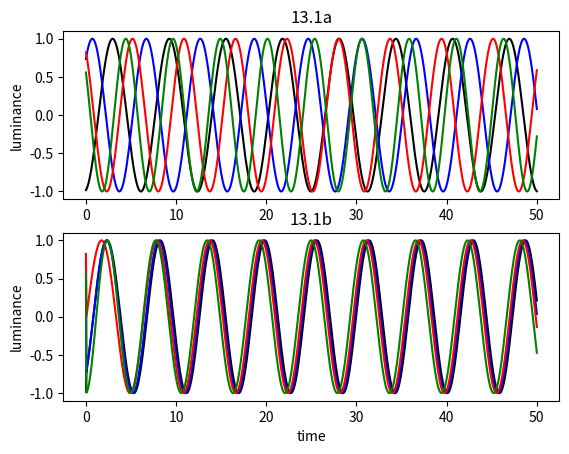

This figure's Python source:
#!/usr/bin/env python3
# -*- coding: utf-8 -*-
"""
Created on Sun Mar  3 20:42:02 2019

[redacted]
interacting fireflies
"""
import numpy as np
import matplotlib.pyplot as plt

## figure 13.1
K = 0.3
n_elem = 1000
delta = 0.05
colors = ["black", "blue", "red", "green"]

w =     [1, 1.05, 1.1, 1.2] # frequencies
phase = np.zeros(len(w))  # zero phases
#phase = np.random.randn(len(w))  # random phases
theta = np.zeros((len(w), n_elem)) # location
c     = np.zeros((len(w), n_elem)) # circle
steps = np.array(range(n_elem-1)) + 1
points = np.linspace(0, delta*n_elem, num = n_elem)
fig, axes = plt.subplots(nrows = 2, ncols = 1)

## figure 13.1a
for loop in range(len(w)):
    theta[loop, :] = w[loop]*points + np.random.rand()*(2*np.pi)
    c[loop, :] = np.sin(theta[loop,:]+phase[loop])
    axes[0].plot(points, c[loop, :], color = colors[loop])
axes[0].set_ylabel("luminance")
axes[0].set_title("13.1a")

## figure 13.1b
theta = np.zeros((len(w), n_elem)) # location
theta[:,0] = np.random.rand(len(w))*(2*np.pi) # initial location

for time_loop in steps:
    for loop in range(len(w)):
        sum = 0
        for j_loop in range(len(w)):
            sum += np.sin(theta[j_loop, time_loop-1]-theta[loop, time_loop-1])
        sum *= K/len(w)    
        theta[loop, time_loop] = theta[loop, time_loop-1] + delta*(sum+w[loop])
        c[loop, time_loop] = np.sin(theta[loop, time_loop]+phase[loop])      

for loop in range(len(w)):
    axes[1].plot(points, c[loop, :], color = colors[loop])
axes[1].set_ylabel("luminance")
axes[1].set_xlabel("time")
axes[1].set_title("13.1b")